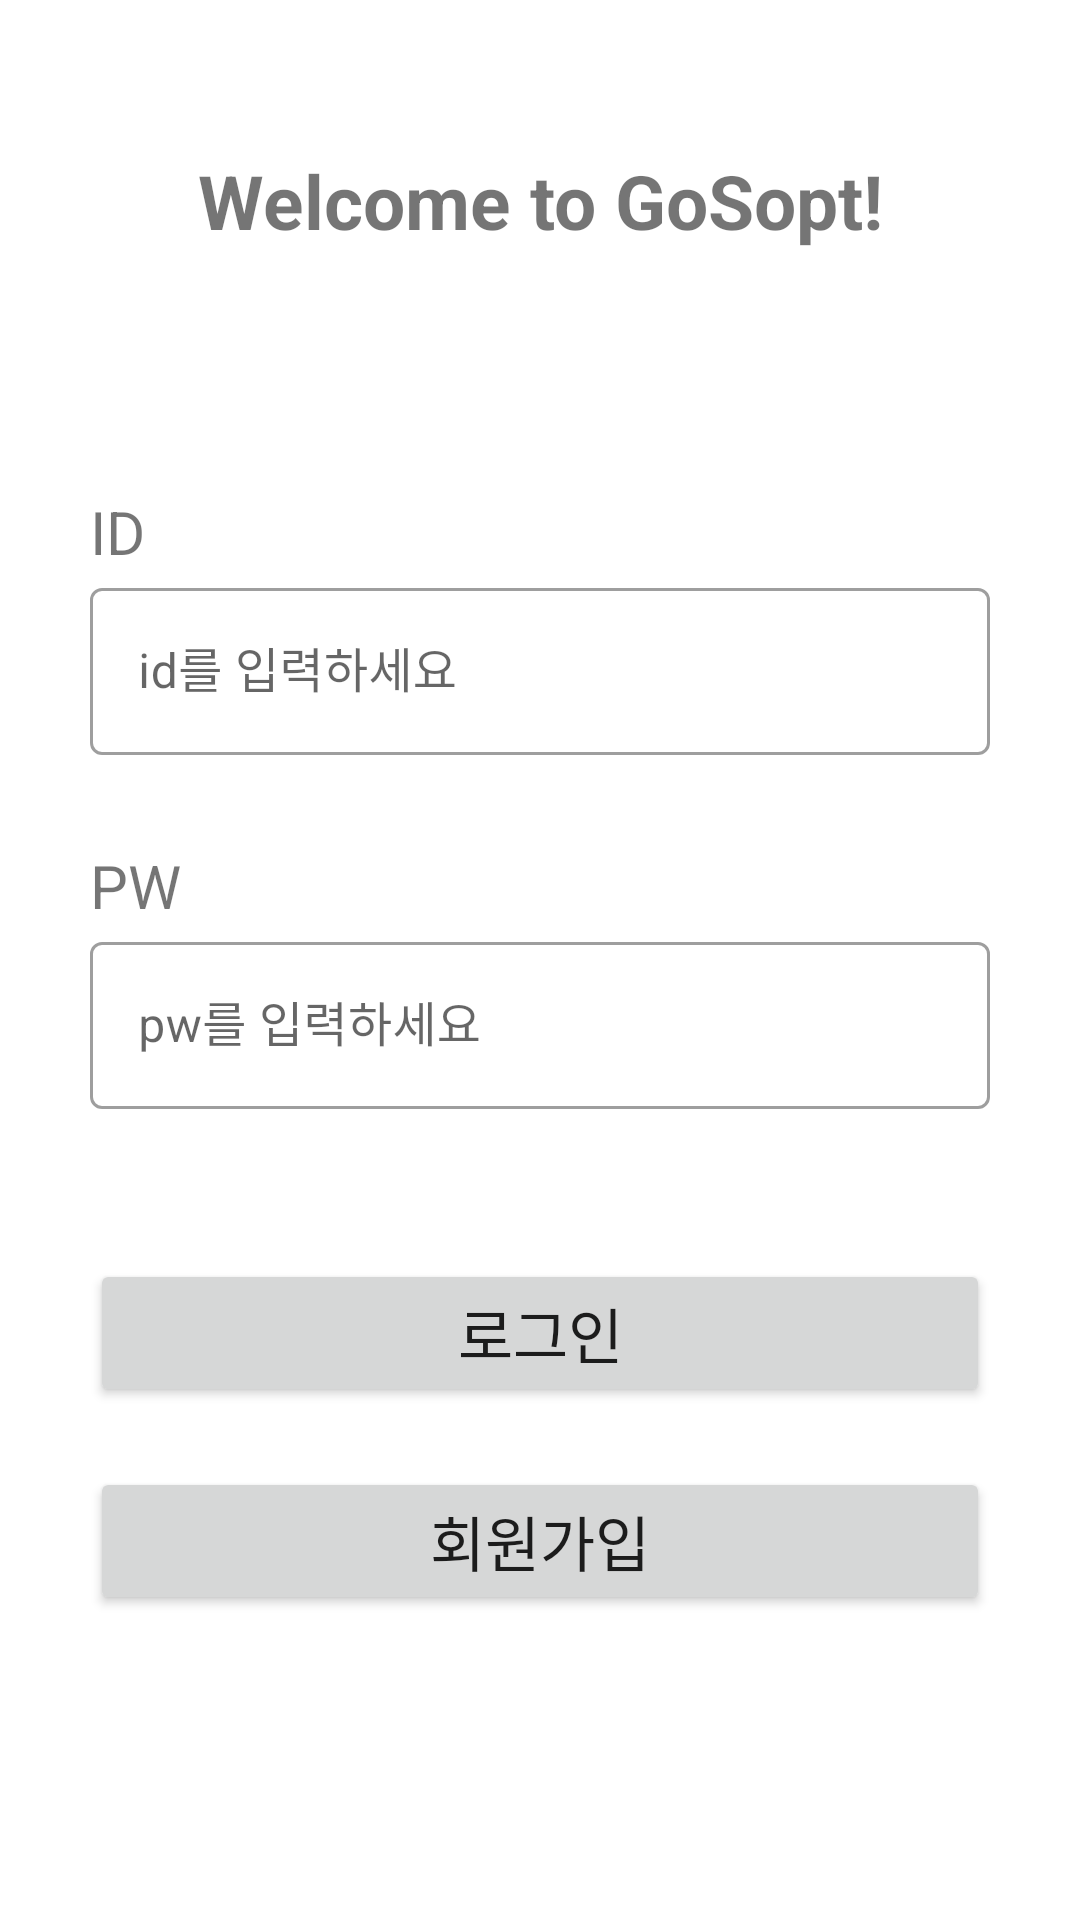

Here is an Android app screen rendered from its layout file. Give the layout XML and the strings, colors and styles it references.
<!-- AndroidManifest.xml: application theme Theme.GoSopt -->
<!-- res/layout/activity_login.xml -->
<?xml version="1.0" encoding="utf-8"?>
<androidx.constraintlayout.widget.ConstraintLayout xmlns:android="http://schemas.android.com/apk/res/android"
    xmlns:app="http://schemas.android.com/apk/res-auto"
    xmlns:tools="http://schemas.android.com/tools"
    android:layout_width="match_parent"
    android:layout_height="match_parent"
    android:paddingHorizontal="30dp"
    tools:context=".ui.feature.login.LoginActivity">

    <TextView
        android:id="@+id/tv_login_title"
        android:layout_width="wrap_content"
        android:layout_height="wrap_content"
        android:layout_marginTop="50dp"
        android:contentDescription="login title"
        android:text="Welcome to GoSopt!"
        android:textSize="25sp"
        android:textStyle="bold"
        app:layout_constraintEnd_toEndOf="parent"
        app:layout_constraintStart_toStartOf="parent"
        app:layout_constraintTop_toTopOf="parent" />

    <TextView
        android:id="@+id/tv_login_id"
        android:layout_width="wrap_content"
        android:layout_height="wrap_content"
        android:layout_marginTop="80dp"
        android:text="ID"
        android:textSize="20sp"
        app:layout_constraintStart_toStartOf="parent"
        app:layout_constraintTop_toBottomOf="@id/tv_login_title" />

    <com.google.android.material.textfield.TextInputLayout
        android:id="@+id/il_login_id"
        style="@style/Widget.MaterialComponents.TextInputLayout.OutlinedBox"
        android:layout_width="match_parent"
        android:layout_height="wrap_content"
        app:layout_constraintEnd_toEndOf="parent"
        app:layout_constraintStart_toStartOf="parent"
        app:layout_constraintTop_toBottomOf="@id/tv_login_id">

        <com.google.android.material.textfield.TextInputEditText
            android:id="@+id/et_login_id"
            android:layout_width="match_parent"
            android:layout_height="wrap_content"
            android:hint="id를 입력하세요" />

    </com.google.android.material.textfield.TextInputLayout>

    <TextView
        android:id="@+id/tv_login_pw"
        android:layout_width="wrap_content"
        android:layout_height="wrap_content"
        android:layout_marginTop="30dp"
        android:text="PW"
        android:textSize="20sp"
        app:layout_constraintStart_toStartOf="parent"
        app:layout_constraintTop_toBottomOf="@id/il_login_id" />

    <com.google.android.material.textfield.TextInputLayout
        android:id="@+id/il_login_pw"
        style="@style/Widget.MaterialComponents.TextInputLayout.OutlinedBox"
        android:layout_width="match_parent"
        android:layout_height="wrap_content"
        app:layout_constraintEnd_toEndOf="parent"
        app:layout_constraintStart_toStartOf="parent"
        app:layout_constraintTop_toBottomOf="@id/tv_login_pw">

        <com.google.android.material.textfield.TextInputEditText
            android:id="@+id/et_login_pw"
            android:layout_width="match_parent"
            android:layout_height="wrap_content"
            android:hint="pw를 입력하세요"
            android:inputType="text|textPassword" />

    </com.google.android.material.textfield.TextInputLayout>

    <Button
        android:id="@+id/btn_login"
        android:layout_width="match_parent"
        android:layout_height="wrap_content"
        android:layout_marginTop="50dp"
        android:text="로그인"
        android:textSize="20sp"
        app:layout_constraintTop_toBottomOf="@id/il_login_pw" />

    <Button
        android:id="@+id/btn_login_signup"
        android:layout_width="match_parent"
        android:layout_height="wrap_content"
        android:layout_marginTop="20dp"
        android:text="회원가입"
        android:textSize="20sp"
        app:layout_constraintTop_toBottomOf="@id/btn_login" />


</androidx.constraintlayout.widget.ConstraintLayout>
<!-- resources referenced by this layout -->
<resources>
  <style name="Theme.GoSopt" parent="Theme.MaterialComponents.DayNight.DarkActionBar">
          
          <item name="colorPrimary">@color/purple_500</item>
          <item name="colorPrimaryVariant">@color/purple_700</item>
          <item name="colorOnPrimary">@color/white</item>
          
          <item name="colorSecondary">@color/teal_200</item>
          <item name="colorSecondaryVariant">@color/teal_700</item>
          <item name="colorOnSecondary">@color/black</item>
          
          <item name="android:statusBarColor">?attr/colorPrimaryVariant</item>
          
      </style>
  <color name="purple_500">#FF6200EE</color>
  <color name="purple_700">#FF3700B3</color>
  <color name="white">#FFFFFFFF</color>
  <color name="teal_200">#FF03DAC5</color>
  <color name="teal_700">#FF018786</color>
  <color name="black">#FF000000</color>
</resources>
